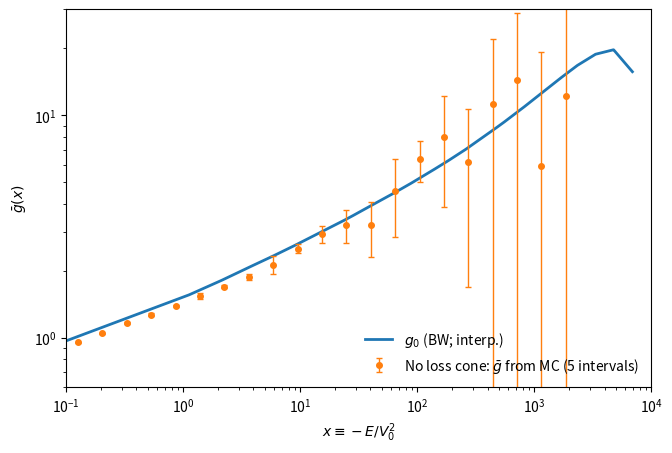

Write Python code to recreate this figure.
#!/usr/bin/env python3
"""
FAST (approximate) Monte Carlo in (E,J) → plot increasing \bar{g}(x) with error bars.

What this does
--------------
1) Draws FIVE independent MC intervals of stars in (E,J) for the *no–loss-cone* case.
   Default is ULTRA_FAST stationary sampling consistent with an isotropized DF.
2) Histograms counts vs x = -E/V0^2.
3) Converts counts to \bar{g}(x) with:
      gbar ∝ N_bin / [ ΔE * P(E) * Jmax(E)^2 ],
   where ΔE = V0^2 * x * Δln x, P(E) = 2πM / (-2E)^(3/2),
         Jmax(E) = M / sqrt(-2E), E = -x V0^2.
4) Normalizes so the low-x plateau is ~1 (matching the paper’s convention).
5) Plots mean ± stdev across the five intervals (filled circles + error bars),
   and overlays the smooth BW reference curve.

Switch ULTRA_FAST=False to evolve an SDE in (x,j).
"""

import numpy as np
import pandas as pd
import matplotlib.pyplot as plt

# ------------------- controls -------------------
ULTRA_FAST   = True         # True: sample stationary; False: evolve SDE
SEED         = 7
G            = 1.0
M            = 1.0
V0           = 1.0
N_INTERVALS  = 5
N_STARS      = 60000        # stars per interval (ULTRA_FAST) or total (SDE)
NBINS        = 24
X_MIN, X_MAX = 1.0e-1, 1.0e4
NORM_X_MAX   = 0.30         # window upper edge to set gbar~1 at low x

# SDE (used only if ULTRA_FAST=False)
DT       = 2e-3
N_STEPS  = 6000
SIGMA_X  = 0.25   # b_x = SIGMA_X * x
SIGMA_J  = 0.20   # b_j = const
J_FLOOR  = 2e-3

rng = np.random.default_rng(SEED)

# ------------------- BW reference (smooth) -------------------
ln1p_E_over_M = np.array([
    0.00, 0.37, 0.74, 1.11, 1.47, 1.84, 2.21, 2.58, 2.95, 3.32,
    3.68, 4.05, 4.42, 4.79, 5.16, 5.53, 5.89, 6.26, 6.63, 7.00,
    7.37, 7.74, 8.11, 8.47, 8.84, 9.21
], float)

g0_table = np.array([
    1.00, 1.30, 1.55, 1.79, 2.03, 2.27, 2.53, 2.82, 3.13, 3.48,
    3.88, 4.32, 4.83, 5.43, 6.12, 6.94, 7.93, 9.11, 10.55, 12.29,
    14.36, 16.66, 18.80, 19.71, 15.70, 0.00
], float)

X_tab = np.exp(ln1p_E_over_M) - 1.0
mask  = (X_tab > 0) & (g0_table > 0)
lx, lg = np.log10(X_tab[mask]), np.log10(g0_table[mask])
m = np.diff(lg) / np.diff(lx)
X_LAST = X_tab[mask][-1]

def g_bw(x):
    x = np.asarray(x, float)
    lt = np.log10(np.clip(x, 1e-12, None))
    y  = np.empty_like(lt)
    left, right = lt < lx[0], lt > lx[-1]
    mid = ~(left | right)
    y[left]  = lg[0]  + m[0]  * (lt[left]  - lx[0])
    y[right] = lg[-1] + m[-1] * (lt[right] - lx[-1])
    idx = np.searchsorted(lx, lt[mid]) - 1
    idx = np.clip(idx, 0, len(m)-1)
    y[mid] = lg[idx] + m[idx] * (lt[mid] - lx[idx])
    return np.maximum(10**y, 1e-12)

# steady marginal in x for no loss cone: p_x(x) ∝ x^{-5/2} g_bw(x)
def p_x_unnorm(x): return x**(-2.5) * g_bw(x)

def sample_x_stationary(n):
    xmax = min(X_MAX, X_LAST)
    xs, wmax = [], None
    while len(xs) < n:
        logx = rng.uniform(np.log(X_MIN), np.log(xmax), size=n//2 + 1)
        x_try = np.exp(logx)
        w = x_try * p_x_unnorm(x_try)  # target/proposal with q∝1/x
        if wmax is None: wmax = w.max() * 1.05
        keep = rng.random(w.size) < (w / wmax)
        xs.extend(x_try[keep].tolist())
    return np.array(xs[:n])

def sample_j_stationary(n):
    # isotropy ⇒ p(j) ∝ j on [0,1] ⇒ j = sqrt(U)
    return np.sqrt(rng.random(n))

# ------------------- SDE for (x,j) if desired -------------------
x_grid = np.logspace(np.log10(X_MIN), np.log10(min(X_MAX, X_LAST)), 4000)
dlnp_dx_grid = np.gradient(np.log(p_x_unnorm(x_grid)), x_grid)
def dlnp_dx(x): return np.interp(x, x_grid, dlnp_dx_grid, left=dlnp_dx_grid[0], right=dlnp_dx_grid[-1])
def drift_x(x): return (SIGMA_X**2)*x + 0.5*(SIGMA_X**2)*x*x*dlnp_dx(x)
def diff_x(x):  return SIGMA_X * x
def drift_j(j): return 0.5*(SIGMA_J**2) / np.clip(j, J_FLOOR, 1.0)   # p(j)∝j
def diff_j(j):  return SIGMA_J * np.ones_like(j)
def reflect(z, lo, hi):
    z = np.where(z < lo, lo + (lo - z), z)
    z = np.where(z > hi, hi - (z - hi), z)
    # if still out (rare), fold again
    width = hi - lo
    mask = (z < lo) | (z > hi)
    if np.any(mask):
        z[mask] = lo + np.mod(z[mask] - lo, 2*width)
        m2 = z > hi
        z[m2] = hi - (z[m2] - hi)
    return z

# ------------------- conversion: counts → gbar(x) -------------------
def gbar_from_counts(counts, bins):
    """
    counts : shape (N_INTERVALS, NBINS)
    bins   : x-bin edges (log-spaced)
    returns mean, std, sem arrays for \bar{g}(x)
    """
    x_c = np.sqrt(bins[:-1] * bins[1:])
    dlnx = np.log(bins[1:]) - np.log(bins[:-1])
    # ΔE = V0^2 * x * Δln x
    dE   = (V0**2) * x_c * dlnx
    E_c  = -x_c * (V0**2)
    # P(E) and Jmax^2(E)
    P    = 2.0*np.pi*M / ((-2.0*E_c)**1.5)
    Jm2  = (M**2) / (-2.0*E_c)

    denom = dE * P * Jm2  # proportional to x^{-5/2} * Δln x (up to constants)
    g_each = counts / denom[None, :]

    # normalize so low-x plateau ~ 1
    norm_mask = x_c <= NORM_X_MAX
    scale = np.median(np.mean(g_each[:, norm_mask], axis=0))
    g_each /= (scale if scale > 0 else 1.0)

    return x_c, g_each.mean(axis=0), g_each.std(axis=0, ddof=1), g_each.std(axis=0, ddof=1)/np.sqrt(counts.shape[0])

# ------------------- run modes -------------------
def run_ultra_fast(bins):
    counts = []
    for _ in range(N_INTERVALS):
        x = sample_x_stationary(N_STARS)
        _ = sample_j_stationary(N_STARS)  # unused for gbar, but keeps (E,J) semantics
        c, _ = np.histogram(x, bins=bins)
        counts.append(c.astype(float))
    return np.vstack(counts)

def run_sde(bins):
    x = sample_x_stationary(N_STARS)   # start close to steady
    j = sample_j_stationary(N_STARS)
    counts = []
    steps_per_int = N_STEPS // N_INTERVALS
    x_hi = min(X_MAX, X_LAST)
    for _ in range(N_INTERVALS):
        for _ in range(steps_per_int):
            x = x + drift_x(x)*DT + diff_x(x)*np.sqrt(DT)*rng.normal(size=x.size)
            j = j + drift_j(j)*DT + diff_j(j)*np.sqrt(DT)*rng.normal(size=j.size)
            x = reflect(x, X_MIN, x_hi)
            j = reflect(j, 0.0, 1.0)
        c, _ = np.histogram(x, bins=bins)
        counts.append(c.astype(float))
    return np.vstack(counts)

# ------------------- main -------------------
def main():
    bins = np.logspace(np.log10(X_MIN), np.log10(X_MAX), NBINS+1)

    if ULTRA_FAST:
        counts = run_ultra_fast(bins)
    else:
        counts = run_sde(bins)

    x_c, g_mean, g_std, g_sem = gbar_from_counts(counts, bins)

    # save and plot
    pd.DataFrame({"x": x_c, "gbar_mean": g_mean, "gbar_std": g_std, "gbar_sem": g_sem}).to_csv(
        "gbar_mc_points.csv", index=False
    )

    # BW overlay (solid curve)
    X_fine = np.logspace(np.log10(X_MIN), np.log10(min(X_MAX, X_LAST)), 2000)
    g_smooth = g_bw(X_fine)

    plt.figure(figsize=(6.8,4.6), dpi=140)
    plt.loglog(X_fine, g_smooth, lw=2.0, label=r"$g_0$ (BW; interp.)")
    plt.errorbar(x_c, g_mean, yerr=g_std, fmt="o", ms=4.0, capsize=2.5, elinewidth=1.0,
                 label=r"No loss cone: $\bar{g}$ from MC (5 intervals)")
    plt.xlim(X_MIN, X_MAX)
    plt.ylim(0.6, 30)  # adjust if you want a different y-range
    plt.xlabel(r"$x \equiv -E/V_0^2$")
    plt.ylabel(r"$\bar{g}(x)$")
    plt.legend(loc="lower right", frameon=False)
    plt.tight_layout()
    plt.savefig("gbar_vs_x_from_mc.png", bbox_inches="tight")
    plt.show()

    print("[saved] gbar_mc_points.csv")
    print("[saved] gbar_vs_x_from_mc.png")

if __name__ == "__main__":
    main()
